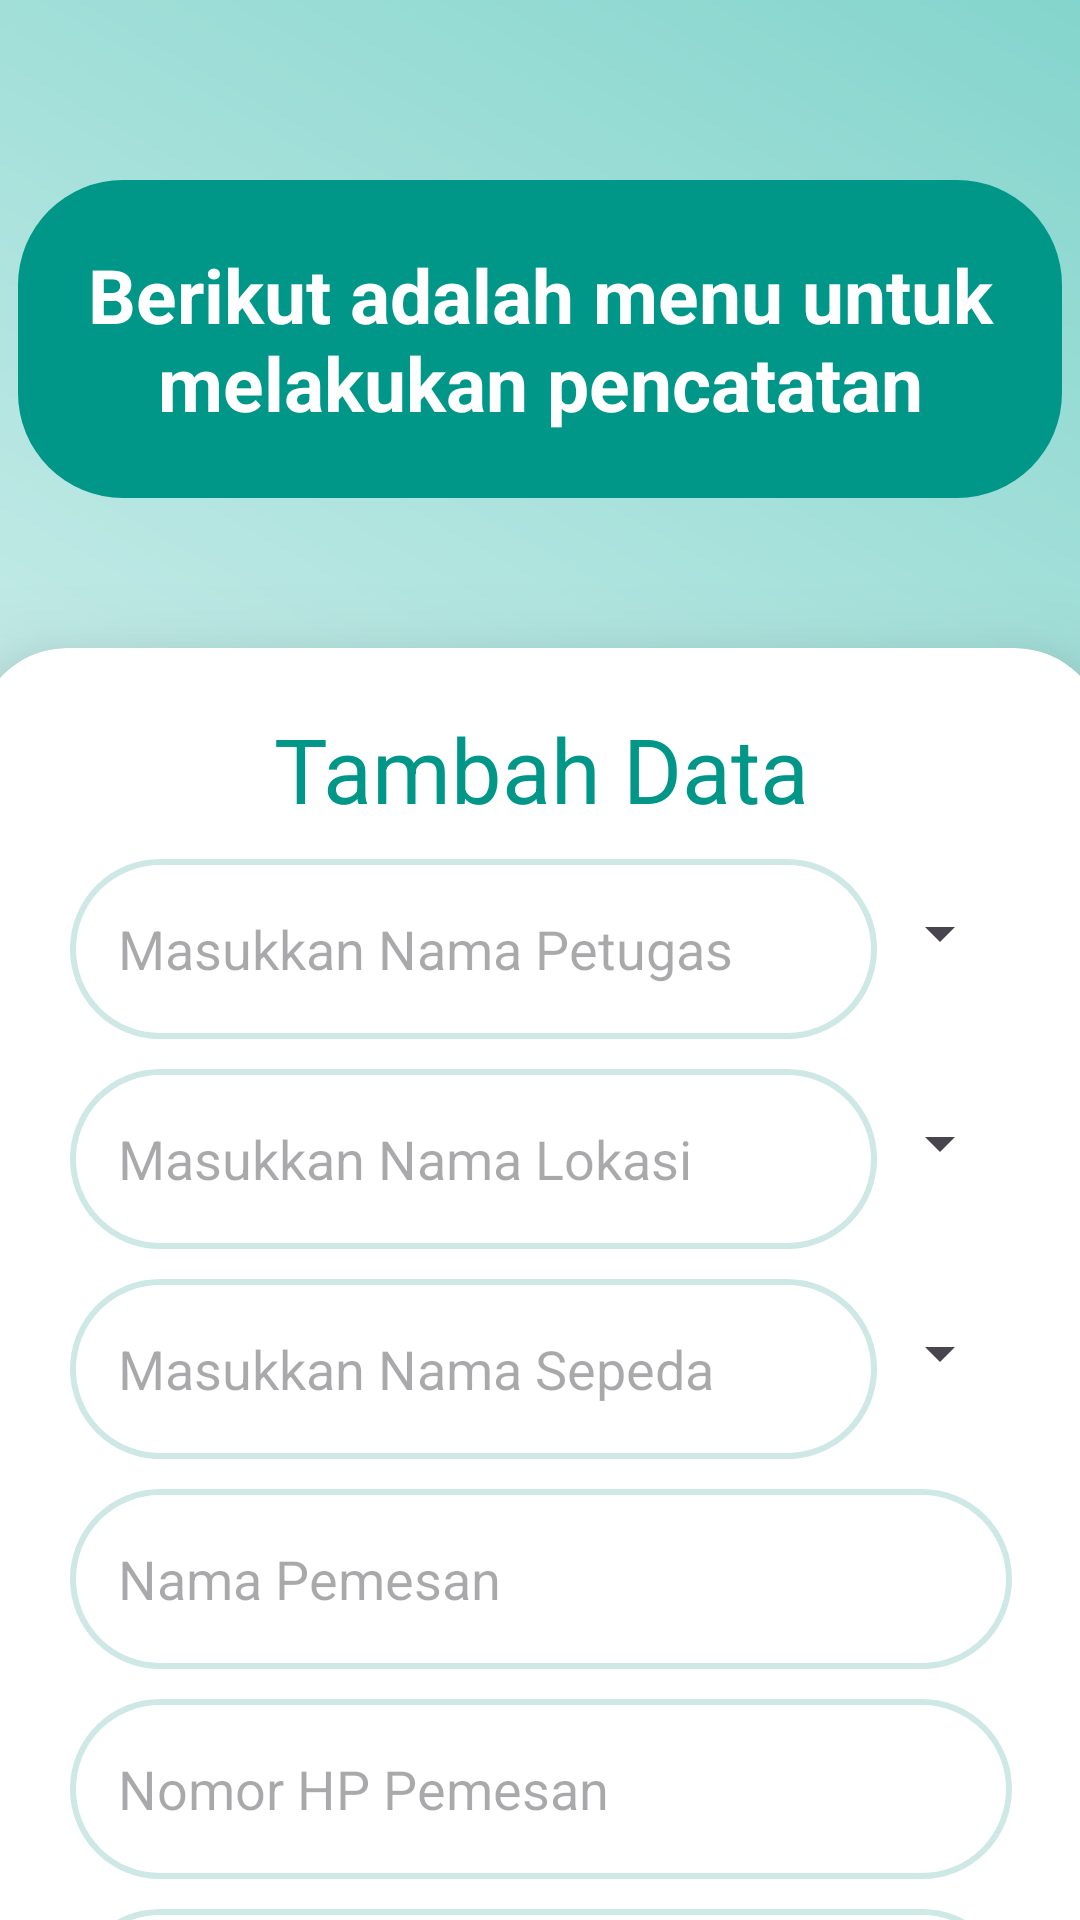

The Android layout XML behind this screen, and the referenced resources:
<!-- AndroidManifest.xml: application theme Theme.Eldestapp -->
<!-- res/layout/activity_tambah_pencatatan.xml -->
<?xml version="1.0" encoding="utf-8"?>
<androidx.constraintlayout.widget.ConstraintLayout
    xmlns:android="http://schemas.android.com/apk/res/android"
    xmlns:app="http://schemas.android.com/apk/res-auto"
    xmlns:tools="http://schemas.android.com/tools"
    android:layout_width="match_parent"
    android:layout_height="match_parent"
    android:background="@drawable/background_gradient"
    android:orientation="vertical"
    tools:context=".SimpanData">

    <FrameLayout
        android:id="@+id/frameLayout3"
        android:layout_width="348dp"
        android:layout_height="106dp"
        android:layout_marginTop="60dp"
        android:background="@drawable/radiusbutton2"
        app:layout_constraintEnd_toEndOf="parent"
        app:layout_constraintHorizontal_bias="0.492"
        app:layout_constraintStart_toStartOf="parent"
        app:layout_constraintTop_toTopOf="parent">

        <TextView
            android:id="@+id/textView4"
            android:layout_width="match_parent"
            android:layout_height="wrap_content"
            android:layout_gravity="center"
            android:text="Berikut adalah menu untuk melakukan pencatatan"
            android:textAlignment="center"
            android:textColor="@color/white"

            android:textSize="25dp"
            android:textStyle="bold" />
    </FrameLayout>

    <FrameLayout
        android:layout_width="416dp"
        android:layout_height="651dp"
        app:layout_constraintEnd_toEndOf="parent"
        app:layout_constraintStart_toStartOf="parent"
        app:layout_constraintTop_toBottomOf="@+id/frameLayout3">

        <androidx.cardview.widget.CardView
            android:layout_width="match_parent"
            android:layout_height="wrap_content"
            android:layout_marginStart="20dp"
            android:layout_marginTop="50dp"
            android:layout_marginEnd="20dp"
            app:cardCornerRadius="30dp"
            app:cardElevation="20dp">

            <LinearLayout
                android:layout_width="354dp"
                android:layout_height="wrap_content"
                android:layout_gravity="center_horizontal"
                android:orientation="vertical"
                android:padding="20dp">

                <TextView
                    android:layout_width="match_parent"
                    android:layout_height="wrap_content"
                    android:text="Tambah Data"
                    android:textAlignment="center"
                    android:textColor="#009688"
                    android:textSize="30sp" />

                <LinearLayout
                    android:layout_width="match_parent"
                    android:layout_height="match_parent"
                    android:orientation="horizontal">

                    <EditText
                        android:id="@+id/uploadnama1"
                        android:layout_width="269dp"
                        android:layout_height="60dp"
                        android:layout_marginTop="10dp"
                        android:background="@drawable/lavender_border"
                        android:gravity="start|center_vertical"
                        android:hint="Masukkan Nama Petugas"
                        android:padding="16dp"
                        android:textColor="#009688" />

                    <Spinner
                        android:id="@+id/spinnerPetugas"
                        android:layout_width="49dp"
                        android:layout_gravity="center"
                        android:layout_height="35dp"
                        android:layout_weight="1" />
                </LinearLayout>

                <LinearLayout
                    android:layout_width="match_parent"
                    android:layout_height="match_parent"
                    android:orientation="horizontal">

                    <EditText
                        android:id="@+id/uploadnama2"
                        android:layout_width="269dp"
                        android:layout_height="60dp"
                        android:layout_marginTop="10dp"
                        android:background="@drawable/lavender_border"
                        android:gravity="start|center_vertical"
                        android:hint="Masukkan Nama Lokasi"
                        android:padding="16dp"
                        android:textColor="#009688" />

                    <Spinner
                        android:id="@+id/spinnerLokasi"
                        android:layout_width="49dp"
                        android:layout_gravity="center"
                        android:layout_height="35dp"
                        android:layout_weight="1" />
                </LinearLayout>

                <LinearLayout
                    android:layout_width="match_parent"
                    android:layout_height="match_parent"
                    android:orientation="horizontal">

                    <EditText
                        android:id="@+id/uploadnama3"
                        android:layout_width="269dp"
                        android:layout_height="60dp"
                        android:layout_marginTop="10dp"
                        android:background="@drawable/lavender_border"
                        android:gravity="start|center_vertical"
                        android:hint="Masukkan Nama Sepeda"
                        android:padding="16dp"
                        android:textColor="#009688" />

                    <Spinner
                        android:id="@+id/spinnerSepeda"
                        android:layout_width="49dp"
                        android:layout_gravity="center"
                        android:layout_height="35dp"
                        android:layout_weight="1" />
                </LinearLayout>

                <EditText
                    android:id="@+id/uploadpemesan"
                    android:layout_width="match_parent"
                    android:layout_height="60dp"
                    android:layout_marginTop="10dp"
                    android:background="@drawable/lavender_border"
                    android:gravity="start|center_vertical"
                    android:hint="Nama Pemesan"
                    android:padding="16dp"
                    android:textColor="#009688" />

                <EditText
                    android:id="@+id/uploadnomor_hp"
                    android:layout_width="match_parent"
                    android:layout_height="60dp"
                    android:layout_marginTop="10dp"
                    android:background="@drawable/lavender_border"
                    android:gravity="start|center_vertical"
                    android:hint="Nomor HP Pemesan"
                    android:padding="16dp"
                    android:textColor="#009688" />

                <EditText
                    android:id="@+id/uploadjumlah"
                    android:layout_width="match_parent"
                    android:layout_height="60dp"
                    android:layout_marginTop="10dp"
                    android:background="@drawable/lavender_border"
                    android:gravity="start|center_vertical"
                    android:hint="Jumlah Pemesanan"
                    android:padding="16dp"
                    android:textColor="#009688" />


                <Button
                    android:id="@+id/saveButton"
                    android:layout_width="match_parent"
                    android:layout_height="60dp"
                    android:layout_marginTop="30dp"
                    android:backgroundTint="#009688"
                    android:text="Simpan Data"
                    android:textColorLink="#009688"
                    android:textSize="18sp"
                    app:cornerRadius="20dp" />

            </LinearLayout>

        </androidx.cardview.widget.CardView>
    </FrameLayout>

</androidx.constraintlayout.widget.ConstraintLayout>
<!-- resources referenced by this layout -->
<resources>
  <!-- drawable background_gradient (drawable) -->
  <?xml version="1.0" encoding="utf-8"?>
  <layer-list xmlns:android="http://schemas.android.com/apk/res/android">
      <item>
          <shape android:shape="rectangle">
              <gradient
                  android:angle="45"
                  android:endColor="#84D5CD"
                  android:startColor="#FFFFFF"
                  android:type="linear" />
          </shape>
      </item>
  </layer-list>
  <!-- drawable lavender_border (drawable) -->
  <?xml version="1.0" encoding="utf-8"?>
  <shape xmlns:android="http://schemas.android.com/apk/res/android"
      android:shape="rectangle">
  
      <stroke
          android:width="2dp"
          android:color="#CDE8E5"/>
  
      <corners
          android:radius="30dp"/>
  
  </shape>
  <!-- drawable radiusbutton2 (drawable) -->
  <?xml version="1.0" encoding="utf-8"?>
  <shape xmlns:android="http://schemas.android.com/apk/res/android">
      <solid android:color="#009688"/>
      <corners android:radius="35dp"/>
  
  
  </shape>
  <style name="Theme.Eldestapp" parent="Base.Theme.Eldestapp" />
  <style name="Base.Theme.Eldestapp" parent="Theme.Material3.DayNight.NoActionBar">
          
          
      </style>
  <!-- not gathered from this repository: default colours our renderer supplied (Android Studio template values) -->
  <color name="white">#FFFFFFFF</color>
</resources>
